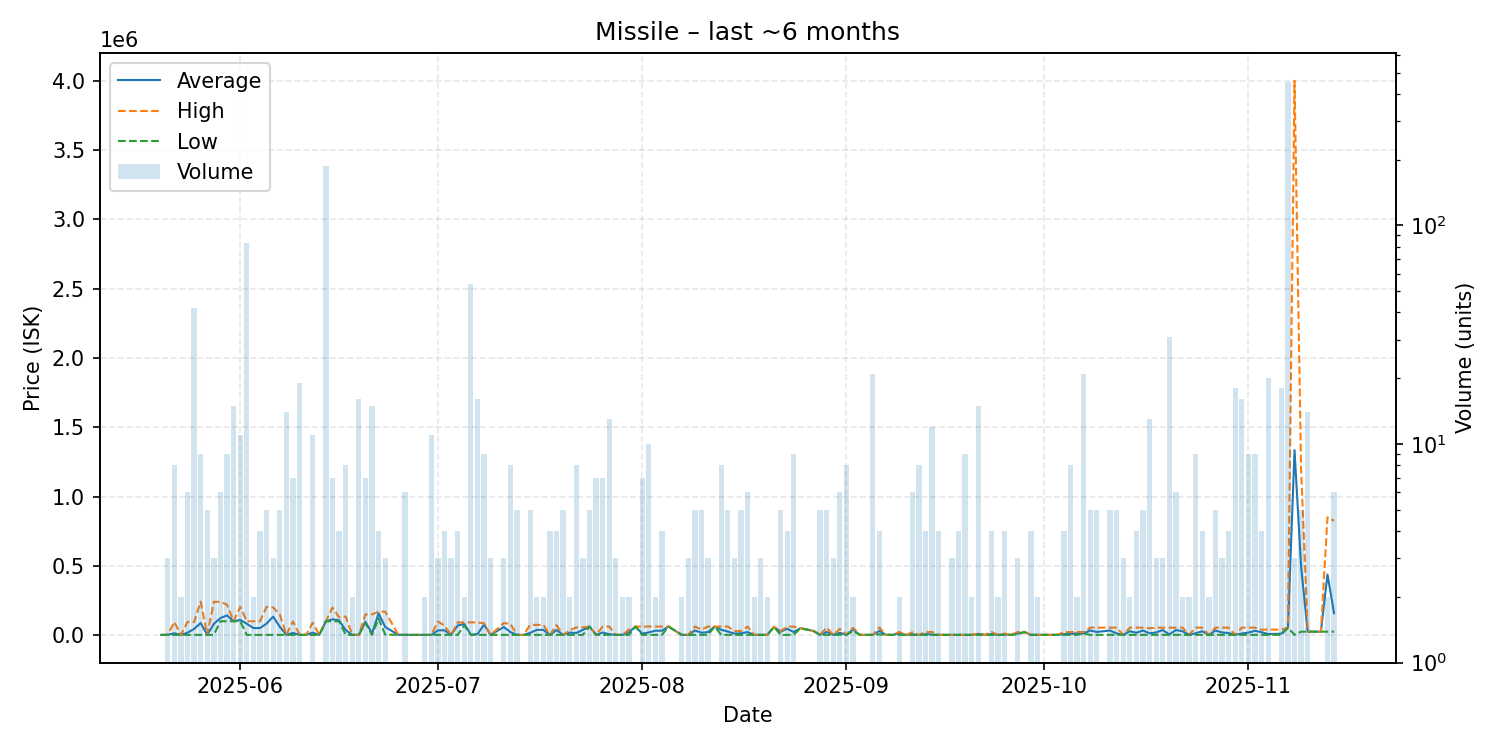

The data file committed next to this chart (first rows):
date, average, highest, lowest, order_count, volume
2025-05-20, 1980, 1980, 1980, 1, 1
2025-05-21, 1980, 1980, 1980, 3, 3
2025-05-22, 13606, 94990, 1980, 4, 8
2025-05-23, 1980, 1981, 1980, 2, 2
2025-05-24, 17480, 94980, 1980, 5, 6
2025-05-25, 44916, 94960, 1980, 10, 42
2025-05-26, 87256, 241800, 1980, 6, 9
2025-05-27, 1980, 1980, 1980, 2, 5
2025-05-28, 81553, 240700, 1980, 3, 3
2025-05-29, 123317, 239900, 100000, 4, 6
2025-05-30, 142300, 219900, 100000, 7, 9
2025-05-31, 100007, 100100, 100000, 6, 15
2025-06-01, 109464, 204100, 100000, 7, 11
2025-06-02, 82429, 100000, 1981, 10, 83
2025-06-03, 50986, 99990, 1981, 2, 2
2025-06-04, 51016, 100050, 1981, 4, 4
2025-06-05, 83149, 204900, 1981, 5, 5
2025-06-06, 133794, 199700, 1981, 3, 3
2025-06-07, 61169, 149950, 1981, 5, 5
2025-06-08, 1981, 1981, 1981, 4, 14
2025-06-09, 15842, 99000, 1982, 6, 7
2025-06-10, 1983, 1983, 1983, 1, 19
2025-06-11, 1983, 1983, 1983, 1, 1
2025-06-12, 17814, 88995, 1999, 9, 11
2025-06-13, 1983, 1983, 1983, 1, 1
2025-06-14, 100000, 100000, 100000, 14, 187
2025-06-15, 114143, 199000, 100000, 6, 7
2025-06-16, 107250, 129000, 100000, 3, 4
2025-06-17, 36727, 134450, 1983, 6, 8
2025-06-18, 1983, 1983, 1983, 2, 2
2025-06-19, 1983, 1983, 1983, 10, 16
2025-06-20, 96801, 149700, 87985, 7, 7
2025-06-21, 11837, 149800, 1983, 5, 15
2025-06-22, 157250, 169700, 120000, 4, 4
2025-06-23, 58861, 169600, 3492, 3, 3
2025-06-25, 2000, 2000, 2000, 1, 1
2025-06-26, 2000, 2000, 2000, 5, 6
2025-06-27, 2000, 2000, 2000, 1, 1
2025-06-28, 2000, 2000, 2000, 1, 1
2025-06-29, 2000, 2000, 2000, 1, 2
2025-06-30, 2000, 2000, 2000, 2, 11
2025-07-01, 34333, 99000, 2000, 3, 3
2025-07-02, 35252, 68505, 2000, 3, 4
2025-07-03, 2000, 2000, 2000, 2, 3
2025-07-04, 69508, 92010, 2000, 4, 4
2025-07-05, 81005, 92010, 70000, 2, 2
2025-07-06, 3667, 92010, 2000, 5, 54
2025-07-07, 7625, 92000, 2000, 6, 16
2025-07-08, 75777, 85000, 2000, 3, 9
2025-07-09, 2000, 2000, 2000, 3, 3
2025-07-11, 58667, 87000, 2000, 3, 3
2025-07-12, 22002, 82010, 2000, 8, 8
2025-07-13, 2000, 2000, 2000, 3, 5
2025-07-14, 2000, 2000, 2000, 1, 1
2025-07-15, 16440, 74200, 2000, 4, 5
2025-07-16, 38100, 74200, 2000, 2, 2
2025-07-17, 38100, 74200, 2000, 2, 2
2025-07-18, 2000, 2000, 2000, 3, 4
2025-07-19, 37025, 72050, 2000, 4, 4
2025-07-20, 2000, 2000, 2000, 4, 5
... 111 more rows
